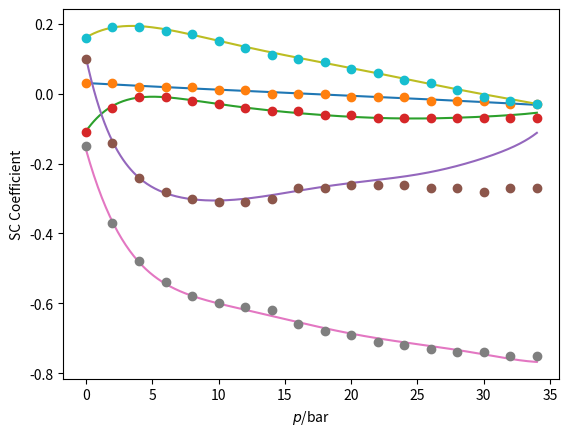

Write the Python code that produced this figure.
# This script compare the polynoimal intepolations of the strong coupling corrections
# of beta in the table. II and the numbers in the data sheet table.I of PRB. 92. 144515. 

# The reason to do this is the discrapancy between table.I and table. II in PRB. 101. 024517

# [redacted]

#################################################
#################################################

# zeta3 = 1.2020569;



import matplotlib.pyplot as plot1
import numpy as np

from math import pi


#def region_judgement(p):
#    if (p >= 0) and (p < 2):
#         pk=0;pk1=2;k=0
#    if (p >= 2) and (p < 4):
#         pk=2;pk1=4;k=1
#    if (p >= 4) and (p < 6):
#         pk=4;pk1=6;k=2
#    if (p >= 6) and (p < 8):
#         pk=6;pk1=8;k=3
#    if (p >= 8) and (p < 10):
#         pk=8;pk1=10;k=4
#    if (p >= 10) and (p < 12):
#         pk=10;pk1=12;k=5
#    if (p >= 12) and (p < 14):
#         pk=12;pk1=14;k=6
#    if (p >= 14) and (p < 16):
#         pk=14;pk1=16;k=7
#    if (p >= 16) and (p < 18):
#         pk=16;pk1=18;k=8     
#    if (p >= 18) and (p < 20):
#         pk=18;pk1=20;k=9
#    if (p >= 20) and (p < 22):
#         pk=20;pk1=22;k=10
#    if (p >= 22) and (p < 24):
#         pk=22;pk1=24;k=11
#    if (p >= 24) and (p < 26):
#         pk=24;pk1=26;k=12
#    if (p >= 26) and (p < 28):
#         pk=26;pk1=28;k=13
#    if (p >= 28) and (p < 30):
#         pk=28;pk1=30;k=14     
#    if (p >= 30) and (p < 32):
#         pk=30;pk1=32;k=15
#    if (p >= 32) and (p < 34):
#         pk=32;pk1=34;k=16

#    return [pk, pk1, k] #return list


def PolyNomial_intepolation_presure_SC(p,interpolation_Coes):
    a0 = interpolation_Coes[0]
    a1 = interpolation_Coes[1]
    a2 = interpolation_Coes[2]
    a3 = interpolation_Coes[3]
    a4 = interpolation_Coes[4]
    a5 = interpolation_Coes[5]
    a6 = interpolation_Coes[6]
    a7 = interpolation_Coes[7]
    a8 = interpolation_Coes[8]

    # polynimial interpolation in table.II of PRB. 92. 144515
    fip = a0 + a1*p + a2*p*p + a3*p*p*p + a4*p*p*p*p + a5*p*p*p*p*p + a6*p*p*p*p*p*p + a7*p*p*p*p*p*p*p + a8*p*p*p*p*p*p*p*p

    # return the cip or Tcp
    return fip
         
class BETA:

     # class of beta object
    

     def __init__(self,name):
         self.name = name
         print(" beta oject is crated ")

     def c1_function(self,pressure):
         
         interpolation_Coefficients = [3.070*10**(-2), -2.081*10**(-3), 2.133*10**(-5), -4.189*10**(-7), 0.0, 0.0, 0.0, 0.0, 0.0]
         self.c1p =  PolyNomial_intepolation_presure_SC(pressure,interpolation_Coefficients)

     def c2_function(self,pressure):

         interpolation_Coefficients = [-1.074*10**(-1), 5.412*10**(-2), -1.081*10**(-2), 1.025*10**(-3), -5.526*10**(-5), 1.722*10**(-6), -2.876*10**(-8), 1.991*10**(-10), 0.0]
         self.c2p =  PolyNomial_intepolation_presure_SC(pressure,interpolation_Coefficients)

     def c3_function(self,pressure):
         
         interpolation_Coefficients = [1.038*10**(-1), -1.752*10**(-1), 3.488*10**(-2), -4.243*10**(-3), 3.316*10**(-4), -1.623*10**(-5), 4.755*10**(-7), -7.587*10**(-9), 5.063*10**(-11)]
         self.c3p =  PolyNomial_intepolation_presure_SC(pressure,interpolation_Coefficients)

     def c4_function(self,pressure):
         
         interpolation_Coefficients = [-1.593*10**(-1), -1.350*10**(-1), 1.815*10**(-2), -1.339*10**(-3), 5.316*10**(-5), -1.073*10**(-6), 8.636*10**(-9), 0.0, 0.0]
         self.c4p =  PolyNomial_intepolation_presure_SC(pressure,interpolation_Coefficients)

     def c5_function(self,pressure):
         
         interpolation_Coefficients = [1.610*10**(-1), 2.263*10**(-2), -4.921*10**(-3), 3.810*10**(-4), -1.529*10**(-5), 3.071*10**(-7), -2.438*10**(-9), 0.0, 0.0]
         self.c5p =  PolyNomial_intepolation_presure_SC(pressure,interpolation_Coefficients)

     # def tc_function(self,pressure):
     #     Tc = [0.929, 1.181, 1.388, 1.560, 1.705, 1.828, 1.934, 2.026, 2.106, 2.177, 2.239, 2.293, 2.339, 2.378, 2.411, 2.438, 2.463, 2.486]
     #     self.tcp =  intepolation_presure_SC(pk,pk1,pressure,Tc[k],Tc[k+1])
         
         
# the data sheet in table. I of PRB. 92. 144515
PressureSheet = np.arange(0.0, 36.0, 2.0)
c1_sheet = [0.03, 0.03, 0.02, 0.02, 0.02, 0.01, 0.01, 0.00, 0.00, 0.00, -0.01, -0.01, -0.01 , -0.02, -0.02, -0.02, -0.03, -0.03]
c2_sheet = [-0.11, -0.04, -0.01, -0.01, -0.02, -0.03, -0.04, -0.05, -0.05, -0.06, -0.06, -0.07, -0.07, -0.07, -0.07, -0.07, -0.07, -0.07]
c3_sheet = [0.10, -0.14, -0.24, -0.28, -0.30, -0.31, -0.31, -0.30, -0.27, -0.27, -0.26, -0.26, -0.26, -0.27, -0.27, -0.28, -0.27, -0.27]
c4_sheet = [-0.15, -0.37, -0.48, -0.54, -0.58, -0.60, -0.61, -0.62, -0.66, -0.68, -0.69, -0.71, -0.72, -0.73, -0.74, -0.74, -0.75, -0.75]
c5_sheet = [0.16, 0.19, 0.19, 0.18, 0.17, 0.15, 0.13, 0.11, 0.10, 0.09, 0.07, 0.06, 0.04, 0.03, 0.01, -0.01, -0.02, -0.03]
Cn_sheet = np.vstack((c1_sheet, c2_sheet, c3_sheet, c4_sheet, c5_sheet))
     
# test the object

BetaObject = BETA('betaAndTc')

# p = 32 # pressure, bar
pressureArray = np.arange(0.0, 34.1, 0.1)

# saving lists
CArray = np.zeros((5,len(pressureArray)))

# for p in pressureArray:
for Indp in range(0, len(pressureArray), 1):

    p = pressureArray[Indp]
    
    # judgementList = region_judgement(p)

    # print('judgementList is', judgementList)

    # print('low pressure is: ',judgementList[0], ',high pressure is: ',judgementList[1], ',interpolation region is: ', judgementList[2])

    # pk = judgementList[0]; pk1 = judgementList[1]; k = judgementList[2]

    BetaObject.c1_function(p);c1p = BetaObject.c1p;CArray[0,Indp] = c1p # C1.append(c1p)
    BetaObject.c2_function(p);c2p = BetaObject.c2p;CArray[1,Indp] = c2p # C2.append(c2p)
    BetaObject.c3_function(p);c3p = BetaObject.c3p;CArray[2,Indp] = c3p # C3.append(c3p)
    BetaObject.c4_function(p);c4p = BetaObject.c4p;CArray[3,Indp] = c4p # C4.append(c4p)
    BetaObject.c5_function(p);c5p = BetaObject.c5p;CArray[4,Indp] = c5p # C5.append(c5p)
    # BetaObject.tc_function(p);Tcp = BetaObject.tcp


    print('\npressure is ',p,' ,c1p is ',c1p,' ,c2p is ',c2p,' ,c3p is ',c3p,' ,c4p is ',c4p,' ,c4p ',' ,c5p is ',c5p,'\n\n\n')


# print(CArray, '\n\n')
print(Cn_sheet)


# Plot polynomial intepolation data and sheet in table.II of PRB. 92. 144515,
# The sequence of plot-showing is from c1 till c5 (beta1 till beta5), dots plots are table.I in sheet.
for ii in range(0, 5, 1):
    plot1.plot(pressureArray, CArray[ii,:], '-'); # plot1.ylabel(r'$f^{B}_{GL}.N(0)^{-1}/ev^{2}$'); plot1.xlabel(r'$p$/bar')
    # plot1.plot(Delta, fAGL_array[indexT,:], '-'); plot1.ylabel(r'$f_{GL}.N(0)^{-1}/ev^{2}$'); plot1.xlabel(r'$p$/bar')
    plot1.plot(PressureSheet, Cn_sheet[ii,:], 'o'); plot1.ylabel(r'SC Coefficient'); plot1.xlabel(r'$p$/bar')
    plot1.show()     
